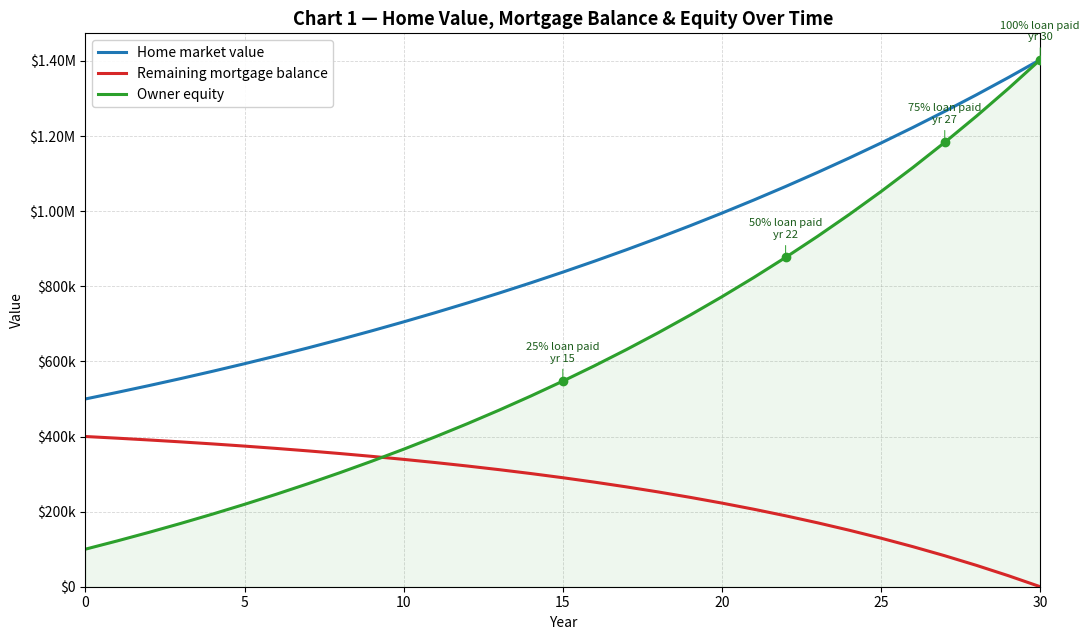
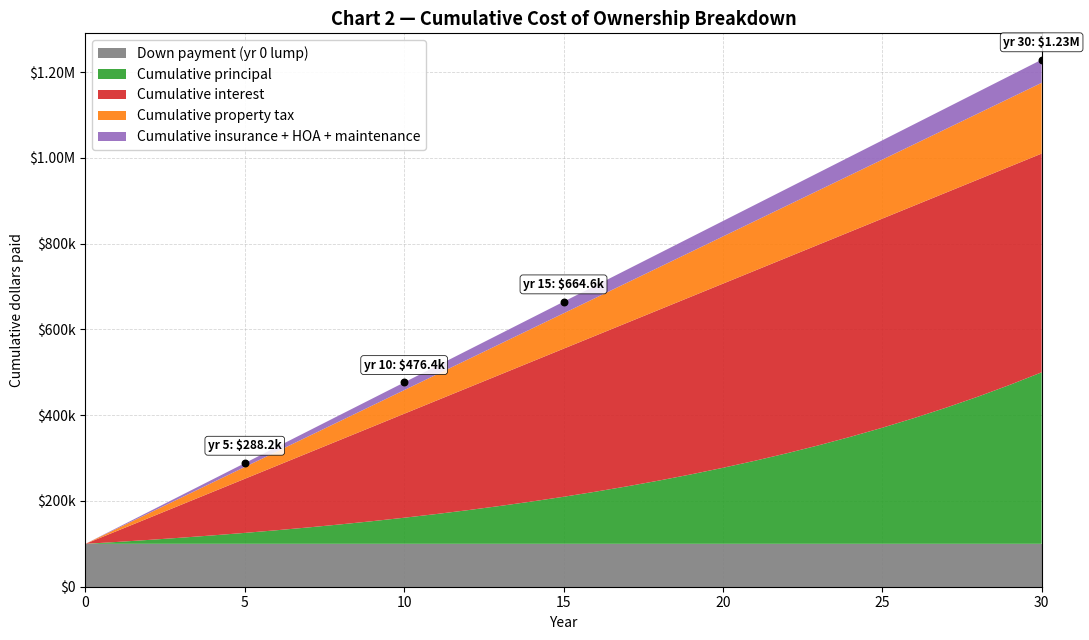
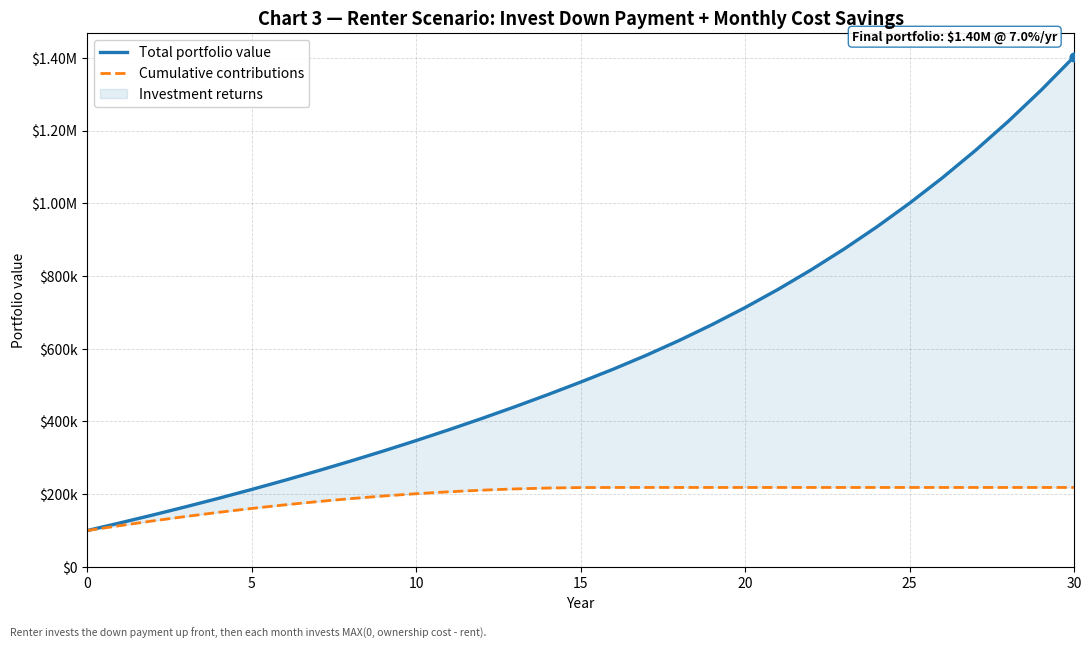
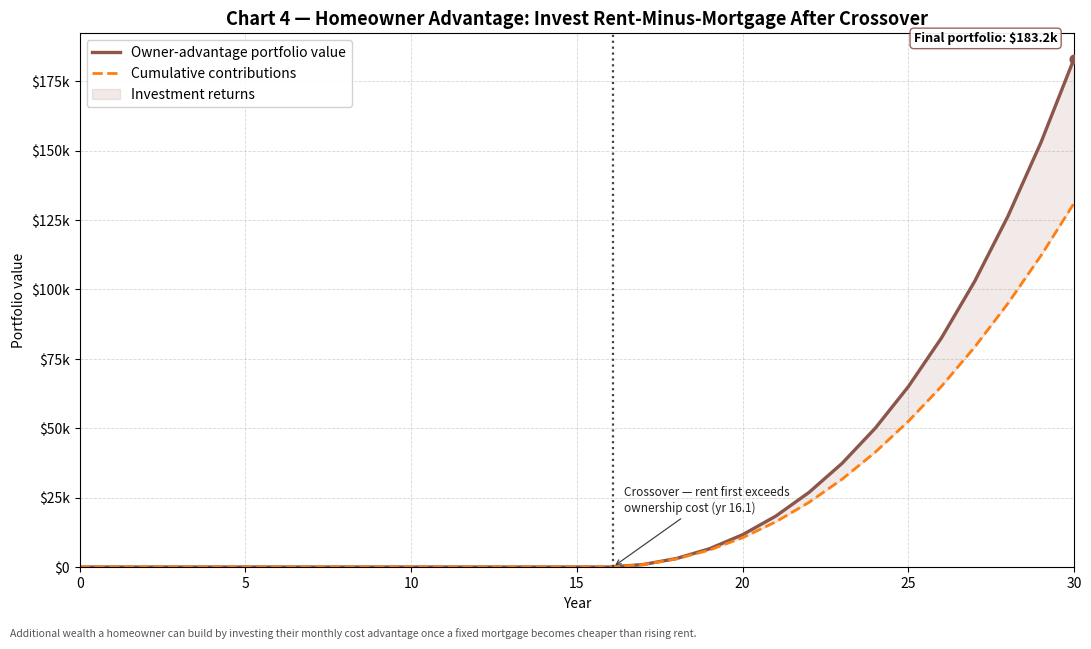
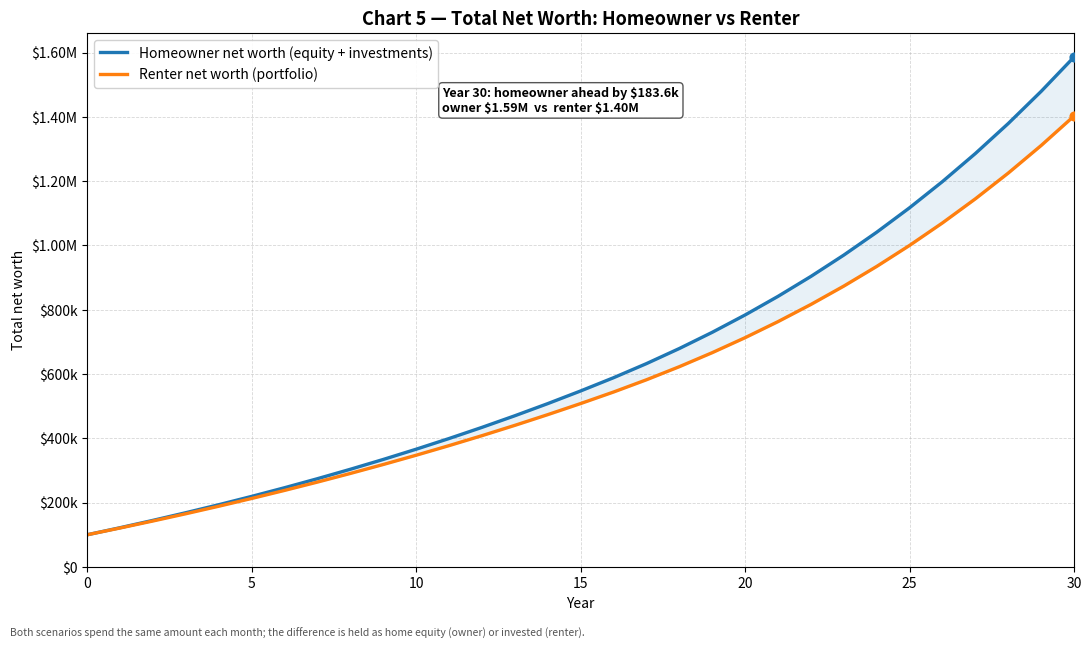

The script that saved these images, in order:
"""Charting layer for the buy-vs-rent evaluator.

This module renders the five financial-comparison charts from a pre-computed
``projection`` dict (built by the upstream projection module) and a ``params``
dict of input assumptions. It is a pure rendering layer: it performs no
financial modelling of its own beyond trivial derived quantities (e.g. summing
two cost arrays). All heavy lifting -- amortization, rent trajectory,
investment compounding, crossover detection -- happens upstream and is handed
in via ``projection``.

--------------------------------------------------------------------------
PROJECTION DICT SCHEMA (the upstream projection module MUST conform to this)
--------------------------------------------------------------------------

Conventions
-----------
- ``T``  = ``params["term_years"]`` (mortgage term in whole years).
- Annual arrays have length ``T + 1`` and are indexed by year 0..T, where
  index 0 is "today" (the moment of purchase) and index T is the end of the
  mortgage term. Year-0 values are the starting state (e.g. full loan balance,
  zero cumulative interest paid).
- Monthly arrays have length ``T * 12`` and are indexed by month 1..T*12
  (array index 0 == the first month after purchase). Monthly arrays are used
  only for fine-grained series (mortgage vs rent crossover, monthly DCA).
- All currency values are in **nominal dollars** (not inflation-adjusted)
  unless a key name says otherwise. Units are whole dollars (floats are fine).
- All arrays are 1-D ``numpy.ndarray`` of dtype float.

Required keys
-------------
years : float ndarray, shape (T+1,)
    The x-axis for all annual charts: [0, 1, 2, ..., T].

months : float ndarray, shape (T*12,)
    Month index for monthly series: [1, 2, ..., T*12]. Used internally; charts
    plot monthly series against ``months / 12.0`` so every chart shares a
    "years" x-axis.

# ---- Chart 1: house value / loan / equity (annual) --------------------------
home_value : float ndarray, shape (T+1,)
    Projected market value of the home at each year end, appreciation applied.
    Index 0 == purchase price.
loan_balance : float ndarray, shape (T+1,)
    Remaining mortgage principal at each year end. Index 0 == initial loan
    amount (purchase_price - down_payment). Index T should be ~0.
equity : float ndarray, shape (T+1,)
    Owner equity = home_value - loan_balance at each year end. Index 0 ==
    down_payment.

# ---- Chart 2: cumulative ownership cost components (annual) ------------------
cum_principal : float ndarray, shape (T+1,)
    Cumulative principal paid through end of each year. Index 0 == 0.
cum_interest : float ndarray, shape (T+1,)
    Cumulative mortgage interest paid through end of each year. Index 0 == 0.
cum_property_tax : float ndarray, shape (T+1,)
    Cumulative property tax paid. Index 0 == 0.
cum_insurance_hoa : float ndarray, shape (T+1,)
    Cumulative "other carrying costs" = home insurance + HOA + maintenance,
    paid through end of each year. Index 0 == 0. (Maintenance is folded in here
    by the projection engine so the cost stack reflects true cash outlay.)
    Note: the down-payment lump and closing costs are NOT included here; the
    down payment is drawn separately at year 0 from ``params``/derived values.

# ---- Charts 3 & 4: monthly cost comparison ----------------------------------
monthly_ownership_cost : float ndarray, shape (T*12,)
    Total monthly cost of ownership each month = P&I + property tax + insurance
    + HOA (+ PMI if modelled upstream). Used to compare against rent.
monthly_rent : float ndarray, shape (T*12,)
    Projected monthly rent each month (rent growth compounded). Used to compare
    against ownership cost.

# ---- Chart 3: renter scenario investment portfolio (annual) -----------------
renter_portfolio : float ndarray, shape (T+1,)
    Total portfolio value of the renter scenario at each year end. Built
    upstream from: down payment (+ closing costs, if modelled) invested at
    year 0, plus monthly DCA of MAX(0, ownership_cost - rent), compounded at
    the investment return rate. Index 0 == initial lump sum invested.
renter_contributions : float ndarray, shape (T+1,)
    Cumulative dollars contributed (principal only, no returns) in the renter
    scenario. Index 0 == initial lump sum.
    The "returns" series is derived in-chart as portfolio - contributions.

# ---- Chart 4: homeowner-advantage investment portfolio (annual) -------------
owner_adv_portfolio : float ndarray, shape (T+1,)
    Total portfolio value from investing MAX(0, rent - ownership_cost) each
    month (only positive after the crossover), compounded at the investment
    return rate. Index 0 == 0. If rent never exceeds ownership cost, this is
    all zeros.
owner_adv_contributions : float ndarray, shape (T+1,)
    Cumulative contributions for the homeowner-advantage scenario. Index 0 == 0.

Optional keys
-------------
crossover_month : int or None
    1-based month index at which monthly_rent first exceeds
    monthly_ownership_cost, or None if it never does. If omitted/None, the
    charts derive it from the monthly arrays.

--------------------------------------------------------------------------
PARAMS DICT (assumptions; only the keys read here are required)
--------------------------------------------------------------------------
term_years : int                 -- mortgage term, drives array lengths.
down_payment : float             -- down payment dollars (year-0 lump in chart 2).
purchase_price : float           -- used for context/annotations (optional).
closing_costs : float            -- optional; if present and the renter scenario
                                    invested it, included in the year-0 lump note.
investment_return_rate : float   -- annual rate (e.g. 0.07); annotation only.
currency_symbol : str            -- optional, defaults to "$".

Any additional params keys are ignored by this module.

--------------------------------------------------------------------------
ENTRY POINT
--------------------------------------------------------------------------
    generate_charts(projection, params, out_dir) -> list[str]
returns the list of 5 saved PNG file paths in chart order [1, 2, 3, 4, 5].
"""

from __future__ import annotations

import os

import matplotlib

matplotlib.use("Agg")  # non-interactive backend: savefig only, no display.
# Treat '$' literally in all text; otherwise matplotlib reads a pair of dollar
# signs (e.g. "$4.4M vs $5.9M") as LaTeX math mode and mangles the string.
matplotlib.rcParams["text.parse_math"] = False

import matplotlib.pyplot as plt
import matplotlib.ticker as mticker
import numpy as np


# --------------------------------------------------------------------------- #
# Formatting helpers
# --------------------------------------------------------------------------- #
def _money_formatter(symbol: str = "$") -> mticker.FuncFormatter:
    """Return a tick formatter rendering dollars as $X, $Xk, or $X.XM."""

    def _fmt(value: float, _pos=None) -> str:
        sign = "-" if value < 0 else ""
        v = abs(value)
        if v >= 1_000_000:
            return f"{sign}{symbol}{v / 1_000_000:.2f}M"
        if v >= 1_000:
            return f"{sign}{symbol}{v / 1_000:.0f}k"
        return f"{sign}{symbol}{v:.0f}"

    return mticker.FuncFormatter(_fmt)


def _money_str(value: float, symbol: str = "$") -> str:
    """Compact one-off money string for annotations."""
    sign = "-" if value < 0 else ""
    v = abs(value)
    if v >= 1_000_000:
        return f"{sign}{symbol}{v / 1_000_000:.2f}M"
    if v >= 1_000:
        return f"{sign}{symbol}{v / 1_000:.1f}k"
    return f"{sign}{symbol}{v:,.0f}"


def _style_axes(ax, symbol: str) -> None:
    """Apply shared styling (grid + money y-axis) to an axes."""
    ax.yaxis.set_major_formatter(_money_formatter(symbol))
    ax.grid(True, which="major", linestyle="--", linewidth=0.6, alpha=0.5)
    ax.set_axisbelow(True)


def _require(projection: dict, key: str, expected_len: int) -> np.ndarray:
    """Fetch a required projection array and validate its length."""
    if key not in projection:
        raise KeyError(f"projection is missing required key '{key}'")
    arr = np.asarray(projection[key], dtype=float)
    if arr.shape[0] != expected_len:
        raise ValueError(
            f"projection['{key}'] has length {arr.shape[0]}, expected {expected_len}"
        )
    return arr


def _detect_crossover(monthly_rent: np.ndarray, monthly_cost: np.ndarray) -> int | None:
    """Return 1-based month where rent first exceeds ownership cost, else None."""
    mask = monthly_rent > monthly_cost
    idx = np.argmax(mask)
    if mask[idx]:
        return int(idx) + 1  # convert 0-based index to 1-based month
    return None


# --------------------------------------------------------------------------- #
# Chart 1: House value, loan balance, equity
# --------------------------------------------------------------------------- #
def _chart_house_value(projection, params, out_dir, symbol) -> str:
    T = int(params["term_years"])
    years = _require(projection, "years", T + 1)
    home_value = _require(projection, "home_value", T + 1)
    loan_balance = _require(projection, "loan_balance", T + 1)
    equity = _require(projection, "equity", T + 1)

    fig, ax = plt.subplots(figsize=(11, 6.5))

    ax.plot(years, home_value, color="#1f77b4", lw=2.2, label="Home market value")
    ax.plot(years, loan_balance, color="#d62728", lw=2.2, label="Remaining mortgage balance")
    ax.plot(years, equity, color="#2ca02c", lw=2.2, label="Owner equity")
    ax.fill_between(years, equity, 0, color="#2ca02c", alpha=0.08)

    # Equity milestones expressed as % of the home being "owned" (equity/value).
    # We annotate the first year equity reaches 25/50/75/100% of the home value,
    # plus the year the loan is fully paid (balance ~ 0).
    initial_loan = loan_balance[0] if loan_balance[0] > 0 else np.nan
    for pct in (0.25, 0.50, 0.75, 1.00):
        # "% paid off" measured against the original loan principal.
        paid_off = (initial_loan - loan_balance) / initial_loan if initial_loan else np.zeros_like(loan_balance)
        reached = np.argmax(paid_off >= pct - 1e-9)
        if paid_off[reached] >= pct - 1e-9 and not (pct == 0.25 and reached == 0):
            yx = years[reached]
            ey = equity[reached]
            ax.scatter([yx], [ey], color="#2ca02c", zorder=5, s=36)
            ax.annotate(
                f"{int(pct * 100)}% loan paid\nyr {yx:.0f}",
                xy=(yx, ey),
                xytext=(0, 14),
                textcoords="offset points",
                ha="center",
                fontsize=8,
                color="#1a5c1a",
                arrowprops=dict(arrowstyle="-", color="#2ca02c", lw=0.7),
            )

    ax.set_title("Chart 1 — Home Value, Mortgage Balance & Equity Over Time", fontsize=13, fontweight="bold")
    ax.set_xlabel("Year")
    ax.set_ylabel("Value")
    ax.set_xlim(0, T)
    ax.set_ylim(bottom=0)
    _style_axes(ax, symbol)
    ax.legend(loc="upper left", framealpha=0.9)

    path = os.path.join(out_dir, "chart1_house_value.png")
    fig.tight_layout()
    fig.savefig(path, dpi=130)
    plt.close(fig)
    return path


# --------------------------------------------------------------------------- #
# Chart 2: Cumulative cost of ownership breakdown
# --------------------------------------------------------------------------- #
def _chart_cost_breakdown(projection, params, out_dir, symbol) -> str:
    T = int(params["term_years"])
    years = _require(projection, "years", T + 1)
    cum_principal = _require(projection, "cum_principal", T + 1)
    cum_interest = _require(projection, "cum_interest", T + 1)
    cum_tax = _require(projection, "cum_property_tax", T + 1)
    cum_ins_hoa = _require(projection, "cum_insurance_hoa", T + 1)
    down_payment = float(params.get("down_payment", 0.0))

    fig, ax = plt.subplots(figsize=(11, 6.5))

    # Down payment is a year-0 lump that sits beneath every other component so
    # the stack reflects true cumulative cash outlay from day one.
    dp_layer = np.full_like(years, down_payment)

    layers = [
        (dp_layer, "Down payment (yr 0 lump)", "#7f7f7f"),
        (cum_principal, "Cumulative principal", "#2ca02c"),
        (cum_interest, "Cumulative interest", "#d62728"),
        (cum_tax, "Cumulative property tax", "#ff7f0e"),
        (cum_ins_hoa, "Cumulative insurance + HOA + maintenance", "#9467bd"),
    ]
    stack = ax.stackplot(
        years,
        *[layer for layer, _, _ in layers],
        labels=[lbl for _, lbl, _ in layers],
        colors=[c for _, _, c in layers],
        alpha=0.9,
    )

    total = dp_layer + cum_principal + cum_interest + cum_tax + cum_ins_hoa

    # Total-cost-of-ownership annotations at key milestones.
    milestones = [y for y in (5, 10, 15, T) if y <= T]
    milestones = sorted(set(milestones))
    for y in milestones:
        tot = total[y]
        ax.scatter([y], [tot], color="black", zorder=6, s=22)
        ax.annotate(
            f"yr {y}: {_money_str(tot, symbol)}",
            xy=(y, tot),
            xytext=(0, 10),
            textcoords="offset points",
            ha="center",
            fontsize=8.5,
            fontweight="bold",
            bbox=dict(boxstyle="round,pad=0.25", fc="white", ec="black", alpha=0.85, lw=0.6),
        )

    ax.set_title("Chart 2 — Cumulative Cost of Ownership Breakdown", fontsize=13, fontweight="bold")
    ax.set_xlabel("Year")
    ax.set_ylabel("Cumulative dollars paid")
    ax.set_xlim(0, T)
    ax.set_ylim(bottom=0)
    _style_axes(ax, symbol)
    ax.legend(loc="upper left", framealpha=0.9)

    path = os.path.join(out_dir, "chart2_cost_breakdown.png")
    fig.tight_layout()
    fig.savefig(path, dpi=130)
    plt.close(fig)
    return path


# --------------------------------------------------------------------------- #
# Chart 3: Renter scenario investment growth
# --------------------------------------------------------------------------- #
def _chart_renter_investment(projection, params, out_dir, symbol) -> str:
    T = int(params["term_years"])
    years = _require(projection, "years", T + 1)
    portfolio = _require(projection, "renter_portfolio", T + 1)
    contributions = _require(projection, "renter_contributions", T + 1)
    returns = portfolio - contributions  # derived growth component

    fig, ax = plt.subplots(figsize=(11, 6.5))

    ax.plot(years, portfolio, color="#1f77b4", lw=2.4, label="Total portfolio value")
    ax.plot(years, contributions, color="#ff7f0e", lw=2.0, ls="--", label="Cumulative contributions")
    ax.fill_between(years, contributions, portfolio, color="#1f77b4", alpha=0.12, label="Investment returns")

    final_val = portfolio[-1]
    ret_rate = params.get("investment_return_rate")
    rate_note = f" @ {ret_rate * 100:.1f}%/yr" if isinstance(ret_rate, (int, float)) else ""
    ax.scatter([years[-1]], [final_val], color="#1f77b4", zorder=6, s=40)
    ax.annotate(
        f"Final portfolio: {_money_str(final_val, symbol)}{rate_note}",
        xy=(years[-1], final_val),
        xytext=(-12, 12),
        textcoords="offset points",
        ha="right",
        fontsize=9,
        fontweight="bold",
        bbox=dict(boxstyle="round,pad=0.3", fc="white", ec="#1f77b4", alpha=0.9),
    )

    ax.set_title(
        "Chart 3 — Renter Scenario: Invest Down Payment + Monthly Cost Savings",
        fontsize=13,
        fontweight="bold",
    )
    ax.set_xlabel("Year")
    ax.set_ylabel("Portfolio value")
    ax.set_xlim(0, T)
    ax.set_ylim(bottom=0)
    _style_axes(ax, symbol)
    ax.legend(loc="upper left", framealpha=0.9)
    fig.text(
        0.012,
        0.012,
        "Renter invests the down payment up front, then each month invests MAX(0, ownership cost - rent).",
        fontsize=7.5,
        color="#555555",
    )

    path = os.path.join(out_dir, "chart3_renter_investment.png")
    fig.tight_layout(rect=(0, 0.03, 1, 1))
    fig.savefig(path, dpi=130)
    plt.close(fig)
    return path


# --------------------------------------------------------------------------- #
# Chart 4: Homeowner-advantage investment growth
# --------------------------------------------------------------------------- #
def _chart_owner_advantage(projection, params, out_dir, symbol) -> str:
    T = int(params["term_years"])
    years = _require(projection, "years", T + 1)
    portfolio = _require(projection, "owner_adv_portfolio", T + 1)
    contributions = _require(projection, "owner_adv_contributions", T + 1)
    monthly_rent = _require(projection, "monthly_rent", T * 12)
    monthly_cost = _require(projection, "monthly_ownership_cost", T * 12)

    crossover_month = projection.get("crossover_month")
    if crossover_month is None:
        crossover_month = _detect_crossover(monthly_rent, monthly_cost)

    fig, ax = plt.subplots(figsize=(11, 6.5))

    never_crosses = crossover_month is None or float(portfolio[-1]) <= 0.0

    if never_crosses:
        # Edge case: rent never overtakes ownership cost -> flat zero line + note.
        ax.plot(years, np.zeros_like(years), color="#8c564b", lw=2.2, label="Owner-advantage portfolio ($0)")
        ax.set_ylim(0, 1)
        ax.set_yticks([0])  # avoid misleading fractional-dollar ticks on an empty axis
        ax.text(
            T / 2.0,
            0.5,
            "With the given rent-growth rate, rent does not exceed total\n"
            "mortgage/ownership costs during the term, so the homeowner has\n"
            "no monthly cost advantage to invest. This chart would become\n"
            "relevant if rent growth accelerates or interest rates rise.",
            ha="center",
            va="center",
            fontsize=10,
            color="#8c564b",
            bbox=dict(boxstyle="round,pad=0.5", fc="#fdf3ef", ec="#8c564b", alpha=0.9),
        )
    else:
        ax.plot(years, portfolio, color="#8c564b", lw=2.4, label="Owner-advantage portfolio value")
        ax.plot(years, contributions, color="#ff7f0e", lw=2.0, ls="--", label="Cumulative contributions")
        ax.fill_between(years, contributions, portfolio, color="#8c564b", alpha=0.12, label="Investment returns")

        crossover_year = crossover_month / 12.0
        ax.axvline(crossover_year, color="#444444", ls=":", lw=1.6)
        ax.annotate(
            f"Crossover — rent first exceeds\nownership cost (yr {crossover_year:.1f})",
            xy=(crossover_year, 0),
            xytext=(8, 40),
            textcoords="offset points",
            fontsize=8.5,
            color="#222222",
            arrowprops=dict(arrowstyle="->", color="#444444", lw=0.9),
        )

        final_val = portfolio[-1]
        ax.scatter([years[-1]], [final_val], color="#8c564b", zorder=6, s=40)
        ax.annotate(
            f"Final portfolio: {_money_str(final_val, symbol)}",
            xy=(years[-1], final_val),
            xytext=(-12, 12),
            textcoords="offset points",
            ha="right",
            fontsize=9,
            fontweight="bold",
            bbox=dict(boxstyle="round,pad=0.3", fc="white", ec="#8c564b", alpha=0.9),
        )
        ax.set_ylim(bottom=0)

    ax.set_title(
        "Chart 4 — Homeowner Advantage: Invest Rent-Minus-Mortgage After Crossover",
        fontsize=13,
        fontweight="bold",
    )
    ax.set_xlabel("Year")
    ax.set_ylabel("Portfolio value")
    ax.set_xlim(0, T)
    _style_axes(ax, symbol)
    ax.legend(loc="upper left", framealpha=0.9)
    fig.text(
        0.012,
        0.012,
        "Additional wealth a homeowner can build by investing their monthly cost advantage "
        "once a fixed mortgage becomes cheaper than rising rent.",
        fontsize=7.5,
        color="#555555",
    )

    path = os.path.join(out_dir, "chart4_owner_advantage.png")
    fig.tight_layout(rect=(0, 0.03, 1, 1))
    fig.savefig(path, dpi=130)
    plt.close(fig)
    return path


# --------------------------------------------------------------------------- #
# Chart 5: Total net worth — homeowner vs renter
# --------------------------------------------------------------------------- #
def _chart_networth_comparison(projection, params, out_dir, symbol) -> str:
    """Head-to-head total net worth of the two scenarios over the term.

    Homeowner net worth = home equity + owner-advantage portfolio.
    Renter net worth    = renter portfolio (down payment + invested savings).
    The two scenarios spend the same amount every month, so this is a fair
    apples-to-apples wealth comparison.
    """
    T = int(params["term_years"])
    years = _require(projection, "years", T + 1)
    equity = _require(projection, "equity", T + 1)
    owner_adv = _require(projection, "owner_adv_portfolio", T + 1)
    renter_pre = _require(projection, "renter_portfolio", T + 1)

    # Prefer the after-tax net-worth series (tax layer); fall back to the pre-tax
    # equity+portfolio definition if those arrays aren't present.
    owner_at = projection.get("buyer_net_worth_after_tax")
    renter_at = projection.get("renter_net_worth_after_tax")
    after_tax = owner_at is not None and renter_at is not None
    if after_tax:
        owner_nw = np.asarray(owner_at, dtype=float)
        renter = np.asarray(renter_at, dtype=float)
    else:
        owner_nw = equity + owner_adv
        renter = renter_pre

    tax_tag = " (after tax)" if after_tax else ""
    fig, ax = plt.subplots(figsize=(11, 6.5))

    ax.plot(years, owner_nw, color="#1f77b4", lw=2.4,
            label=f"Homeowner net worth{tax_tag} (equity + investments)")
    ax.plot(years, renter, color="#ff7f0e", lw=2.4,
            label=f"Renter net worth{tax_tag} (portfolio)")

    # Shade who is ahead: green where the owner leads, orange where the renter does.
    ax.fill_between(years, owner_nw, renter, where=(owner_nw >= renter),
                    interpolate=True, color="#1f77b4", alpha=0.10)
    ax.fill_between(years, owner_nw, renter, where=(owner_nw < renter),
                    interpolate=True, color="#ff7f0e", alpha=0.10)

    # Mark the lead-change year(s): where (owner - renter) flips sign.
    diff = owner_nw - renter
    sign = np.sign(diff)
    for i in range(1, len(sign)):
        if sign[i - 1] != 0 and sign[i] != 0 and sign[i] != sign[i - 1]:
            # Linear-interpolate the exact crossover year between the two points.
            d0, d1 = diff[i - 1], diff[i]
            frac = d0 / (d0 - d1) if (d0 - d1) != 0 else 0.0
            xc = years[i - 1] + frac
            yc = renter[i - 1] + frac * (renter[i] - renter[i - 1])
            ax.scatter([xc], [yc], color="#444444", zorder=6, s=34)
            ax.annotate(
                f"lead change\nyr {xc:.1f}",
                xy=(xc, yc),
                xytext=(0, -28),
                textcoords="offset points",
                ha="center",
                fontsize=8,
                color="#222222",
                arrowprops=dict(arrowstyle="->", color="#444444", lw=0.9),
            )

    # Final values + the year-T gap.
    o_final, r_final = owner_nw[-1], renter[-1]
    for val, color in ((o_final, "#1f77b4"), (r_final, "#ff7f0e")):
        ax.scatter([years[-1]], [val], color=color, zorder=6, s=40)
    leader = "homeowner" if o_final >= r_final else "renter"
    # Anchored in open upper-centre space (not on the final point) to avoid
    # colliding with the title and the curves at the right edge.
    ax.text(
        0.36,
        0.90,
        f"Year {T}: {leader} ahead by {_money_str(abs(o_final - r_final), symbol)}\n"
        f"owner {_money_str(o_final, symbol)}  vs  renter {_money_str(r_final, symbol)}",
        transform=ax.transAxes,
        ha="left",
        va="top",
        fontsize=9,
        fontweight="bold",
        bbox=dict(boxstyle="round,pad=0.3", fc="white", ec="#444444", alpha=0.9),
    )

    title_tax = " (After Tax)" if after_tax else ""
    ax.set_title(f"Chart 5 — Total Net Worth: Homeowner vs Renter{title_tax}",
                 fontsize=13, fontweight="bold")
    ax.set_xlabel("Year")
    ax.set_ylabel("Total net worth" + (" (after tax)" if after_tax else ""))
    ax.set_xlim(0, T)
    ax.set_ylim(bottom=0)
    _style_axes(ax, symbol)
    ax.legend(loc="upper left", framealpha=0.9)
    footnote = (
        "Both scenarios spend the same amount each month; the difference is held as home equity "
        "(owner) or invested (renter)."
    )
    if after_tax:
        footnote += (
            " After-tax: the home is a principal residence (capital-gains-tax-free) but net of "
            "selling costs; the renter's portfolio is taxed at liquidation (TFSA free, RRSP as "
            "income, taxable on gains) and is credited the buyer's purchase closing costs."
        )
    fig.text(0.012, 0.012, footnote, fontsize=7.5, color="#555555")

    path = os.path.join(out_dir, "chart5_networth_comparison.png")
    fig.tight_layout(rect=(0, 0.03, 1, 1))
    fig.savefig(path, dpi=130)
    plt.close(fig)
    return path


# --------------------------------------------------------------------------- #
# Chart 6: sensitivity heatmap (appreciation x investment return)
# --------------------------------------------------------------------------- #
def _chart_sensitivity(sens: dict, params: dict, out_dir: str, symbol: str) -> str:
    """Heatmap of the year-T after-tax net-worth gap across appreciation x return.

    Green = buying wins (gap > 0), red = renting wins (gap < 0). Each cell is
    annotated with the dollar gap; the cell nearest the scenario's own
    assumptions is outlined.
    """
    from matplotlib.colors import TwoSlopeNorm
    from matplotlib.patches import Rectangle

    appr = np.asarray(sens["appreciation_values"], dtype=float)
    ret = np.asarray(sens["return_values"], dtype=float)
    grid = np.asarray(sens["gap_grid"], dtype=float)  # shape (len(appr), len(ret))

    fig, ax = plt.subplots(figsize=(11, 6.5))

    # Diverging colour scale centred at 0 (the break-even line).
    span = float(np.max(np.abs(grid))) or 1.0
    norm = TwoSlopeNorm(vmin=-span, vcenter=0.0, vmax=span)
    im = ax.imshow(grid, cmap="RdYlGn", norm=norm, aspect="auto", origin="lower")

    ax.set_xticks(range(len(ret)))
    ax.set_xticklabels([f"{r * 100:.0f}%" for r in ret])
    ax.set_yticks(range(len(appr)))
    ax.set_yticklabels([f"{a * 100:.0f}%" for a in appr])
    ax.set_xlabel("Investment return (S&P 500, annual)")
    ax.set_ylabel("Home appreciation (annual)")

    # Annotate each cell with the signed gap; +/- prefix makes direction obvious.
    for i in range(len(appr)):
        for j in range(len(ret)):
            val = grid[i, j]
            sign = "+" if val >= 0 else "-"
            ax.text(j, i, f"{sign}{_money_str(abs(val), symbol)}",
                    ha="center", va="center", fontsize=8,
                    color="#1a1a1a", fontweight="bold")

    # Outline the cell closest to the scenario's own assumptions.
    base_a = sens.get("base_appreciation")
    base_r = sens.get("base_return")
    if base_a is not None and base_r is not None and not np.isnan(base_a):
        bi = int(np.argmin(np.abs(appr - base_a)))
        bj = int(np.argmin(np.abs(ret - base_r)))
        ax.add_patch(Rectangle((bj - 0.5, bi - 0.5), 1, 1, fill=False,
                               edgecolor="#111111", lw=2.4, zorder=5))
        ax.text(bj, bi - 0.42, "your scenario", ha="center", va="bottom",
                fontsize=7.5, color="#111111", fontstyle="italic")

    cbar = fig.colorbar(im, ax=ax, fraction=0.046, pad=0.04)
    cbar.set_label(f"Year-{int(params['term_years'])} net-worth gap "
                   "(buyer − renter, after tax)")

    ax.set_title("Chart 6 — Sensitivity: who wins, by appreciation × return",
                 fontsize=13, fontweight="bold")
    fig.text(
        0.012, 0.012,
        "Green = buying ends ahead, red = renting ends ahead. The result hinges on "
        "the gap between home appreciation and investment return; small shifts can flip it.",
        fontsize=7.5, color="#555555",
    )

    path = os.path.join(out_dir, "chart6_sensitivity.png")
    fig.tight_layout(rect=(0, 0.03, 1, 1))
    fig.savefig(path, dpi=130)
    plt.close(fig)
    return path


# --------------------------------------------------------------------------- #
# Public entry point
# --------------------------------------------------------------------------- #
def generate_charts(projection: dict, params: dict, out_dir: str) -> list[str]:
    """Render all five buy-vs-rent charts to ``out_dir``.

    Parameters
    ----------
    projection : dict
        Year/month-by-year numpy arrays conforming to the schema in the module
        docstring.
    params : dict
        Input assumptions. Must include ``term_years``; ``down_payment`` is used
        in chart 2; other keys are optional annotations.
    out_dir : str
        Output directory for PNGs (created if it does not exist).

    Returns
    -------
    list[str]
        Absolute/relative paths of the five saved PNGs, in chart order 1..5.
    """
    if "term_years" not in params:
        raise KeyError("params must include 'term_years'")
    os.makedirs(out_dir, exist_ok=True)
    symbol = str(params.get("currency_symbol", "$"))

    paths = [
        _chart_house_value(projection, params, out_dir, symbol),
        _chart_cost_breakdown(projection, params, out_dir, symbol),
        _chart_renter_investment(projection, params, out_dir, symbol),
        _chart_owner_advantage(projection, params, out_dir, symbol),
        _chart_networth_comparison(projection, params, out_dir, symbol),
    ]
    # Optional Chart 6: sensitivity heatmap, rendered only when the caller has
    # attached a sensitivity grid (projection["sensitivity"]).
    sens = projection.get("sensitivity")
    if sens:
        paths.append(_chart_sensitivity(sens, params, out_dir, symbol))
    return paths


# --------------------------------------------------------------------------- #
# Standalone self-test: build a synthetic projection and render all 4 charts.
# --------------------------------------------------------------------------- #
def _build_synthetic_projection(params: dict) -> dict:
    """Construct a small but internally-consistent projection for testing."""
    T = int(params["term_years"])
    n = T * 12
    months = np.arange(1, n + 1, dtype=float)
    years = np.arange(0, T + 1, dtype=float)

    price = params["purchase_price"]
    down = params["down_payment"]
    loan0 = price - down
    annual_rate = params["mortgage_rate"]
    mrate = annual_rate / 12.0
    appr = params["appreciation_rate"]
    invest = params["investment_return_rate"]
    mrate_inv = (1 + invest) ** (1 / 12) - 1

    # Amortization (monthly), then sample to annual.
    pmt = loan0 * (mrate * (1 + mrate) ** n) / ((1 + mrate) ** n - 1)
    bal = loan0
    m_principal = np.zeros(n)
    m_interest = np.zeros(n)
    m_balance = np.zeros(n)
    for i in range(n):
        intr = bal * mrate
        prin = pmt - intr
        bal = max(0.0, bal - prin)
        m_principal[i] = prin
        m_interest[i] = intr
        m_balance[i] = bal

    # Other monthly ownership costs.
    m_tax = np.full(n, price * params["property_tax_rate"] / 12.0)
    m_ins_hoa = np.full(n, (params["insurance_annual"] / 12.0) + params["hoa_monthly"])
    monthly_ownership_cost = pmt + m_tax + m_ins_hoa

    # Rent trajectory: grows annually, applied monthly.
    rent0 = params["rent_monthly"]
    rent_growth = params["rent_growth_rate"]
    year_of_month = (months - 1) // 12
    monthly_rent = rent0 * (1 + rent_growth) ** year_of_month

    # Annual home value / balance / equity.
    home_value = price * (1 + appr) ** years
    loan_balance = np.concatenate(([loan0], m_balance[11::12]))
    equity = home_value - loan_balance

    # Annual cumulative cost components (sampled at each year end).
    def _cum_annual(monthly_arr):
        cum = np.cumsum(monthly_arr)
        return np.concatenate(([0.0], cum[11::12]))

    cum_principal = _cum_annual(m_principal)
    cum_interest = _cum_annual(m_interest)
    cum_property_tax = _cum_annual(m_tax)
    cum_insurance_hoa = _cum_annual(m_ins_hoa)

    # Renter portfolio: lump (down payment) at month 0, then DCA of cost - rent.
    renter_contrib_monthly = np.maximum(0.0, monthly_ownership_cost - monthly_rent)
    bal_r = down
    contrib_r = down
    renter_portfolio = [down]
    renter_contributions = [down]
    for i in range(n):
        bal_r = bal_r * (1 + mrate_inv) + renter_contrib_monthly[i]
        contrib_r += renter_contrib_monthly[i]
        if (i + 1) % 12 == 0:
            renter_portfolio.append(bal_r)
            renter_contributions.append(contrib_r)
    renter_portfolio = np.array(renter_portfolio)
    renter_contributions = np.array(renter_contributions)

    # Owner-advantage portfolio: DCA of rent - cost (positive after crossover).
    owner_contrib_monthly = np.maximum(0.0, monthly_rent - monthly_ownership_cost)
    bal_o = 0.0
    contrib_o = 0.0
    owner_portfolio = [0.0]
    owner_contributions = [0.0]
    for i in range(n):
        bal_o = bal_o * (1 + mrate_inv) + owner_contrib_monthly[i]
        contrib_o += owner_contrib_monthly[i]
        if (i + 1) % 12 == 0:
            owner_portfolio.append(bal_o)
            owner_contributions.append(contrib_o)
    owner_adv_portfolio = np.array(owner_portfolio)
    owner_adv_contributions = np.array(owner_contributions)

    crossover_month = _detect_crossover(monthly_rent, monthly_ownership_cost)

    return {
        "years": years,
        "months": months,
        "home_value": home_value,
        "loan_balance": loan_balance,
        "equity": equity,
        "cum_principal": cum_principal,
        "cum_interest": cum_interest,
        "cum_property_tax": cum_property_tax,
        "cum_insurance_hoa": cum_insurance_hoa,
        "monthly_ownership_cost": monthly_ownership_cost,
        "monthly_rent": monthly_rent,
        "renter_portfolio": renter_portfolio,
        "renter_contributions": renter_contributions,
        "owner_adv_portfolio": owner_adv_portfolio,
        "owner_adv_contributions": owner_adv_contributions,
        "crossover_month": crossover_month,
    }


if __name__ == "__main__":
    demo_params = {
        "term_years": 30,
        "purchase_price": 500_000.0,
        "down_payment": 100_000.0,
        "closing_costs": 10_000.0,
        "mortgage_rate": 0.065,
        "property_tax_rate": 0.011,
        "insurance_annual": 1_800.0,
        "hoa_monthly": 0.0,
        "appreciation_rate": 0.035,
        "rent_monthly": 2_000.0,
        "rent_growth_rate": 0.03,
        "investment_return_rate": 0.07,
        "currency_symbol": "$",
    }
    demo_projection = _build_synthetic_projection(demo_params)
    out = generate_charts(demo_projection, demo_params, "./_chart_preview")
    print("Rendered charts:")
    for p in out:
        print("  ", os.path.abspath(p))
